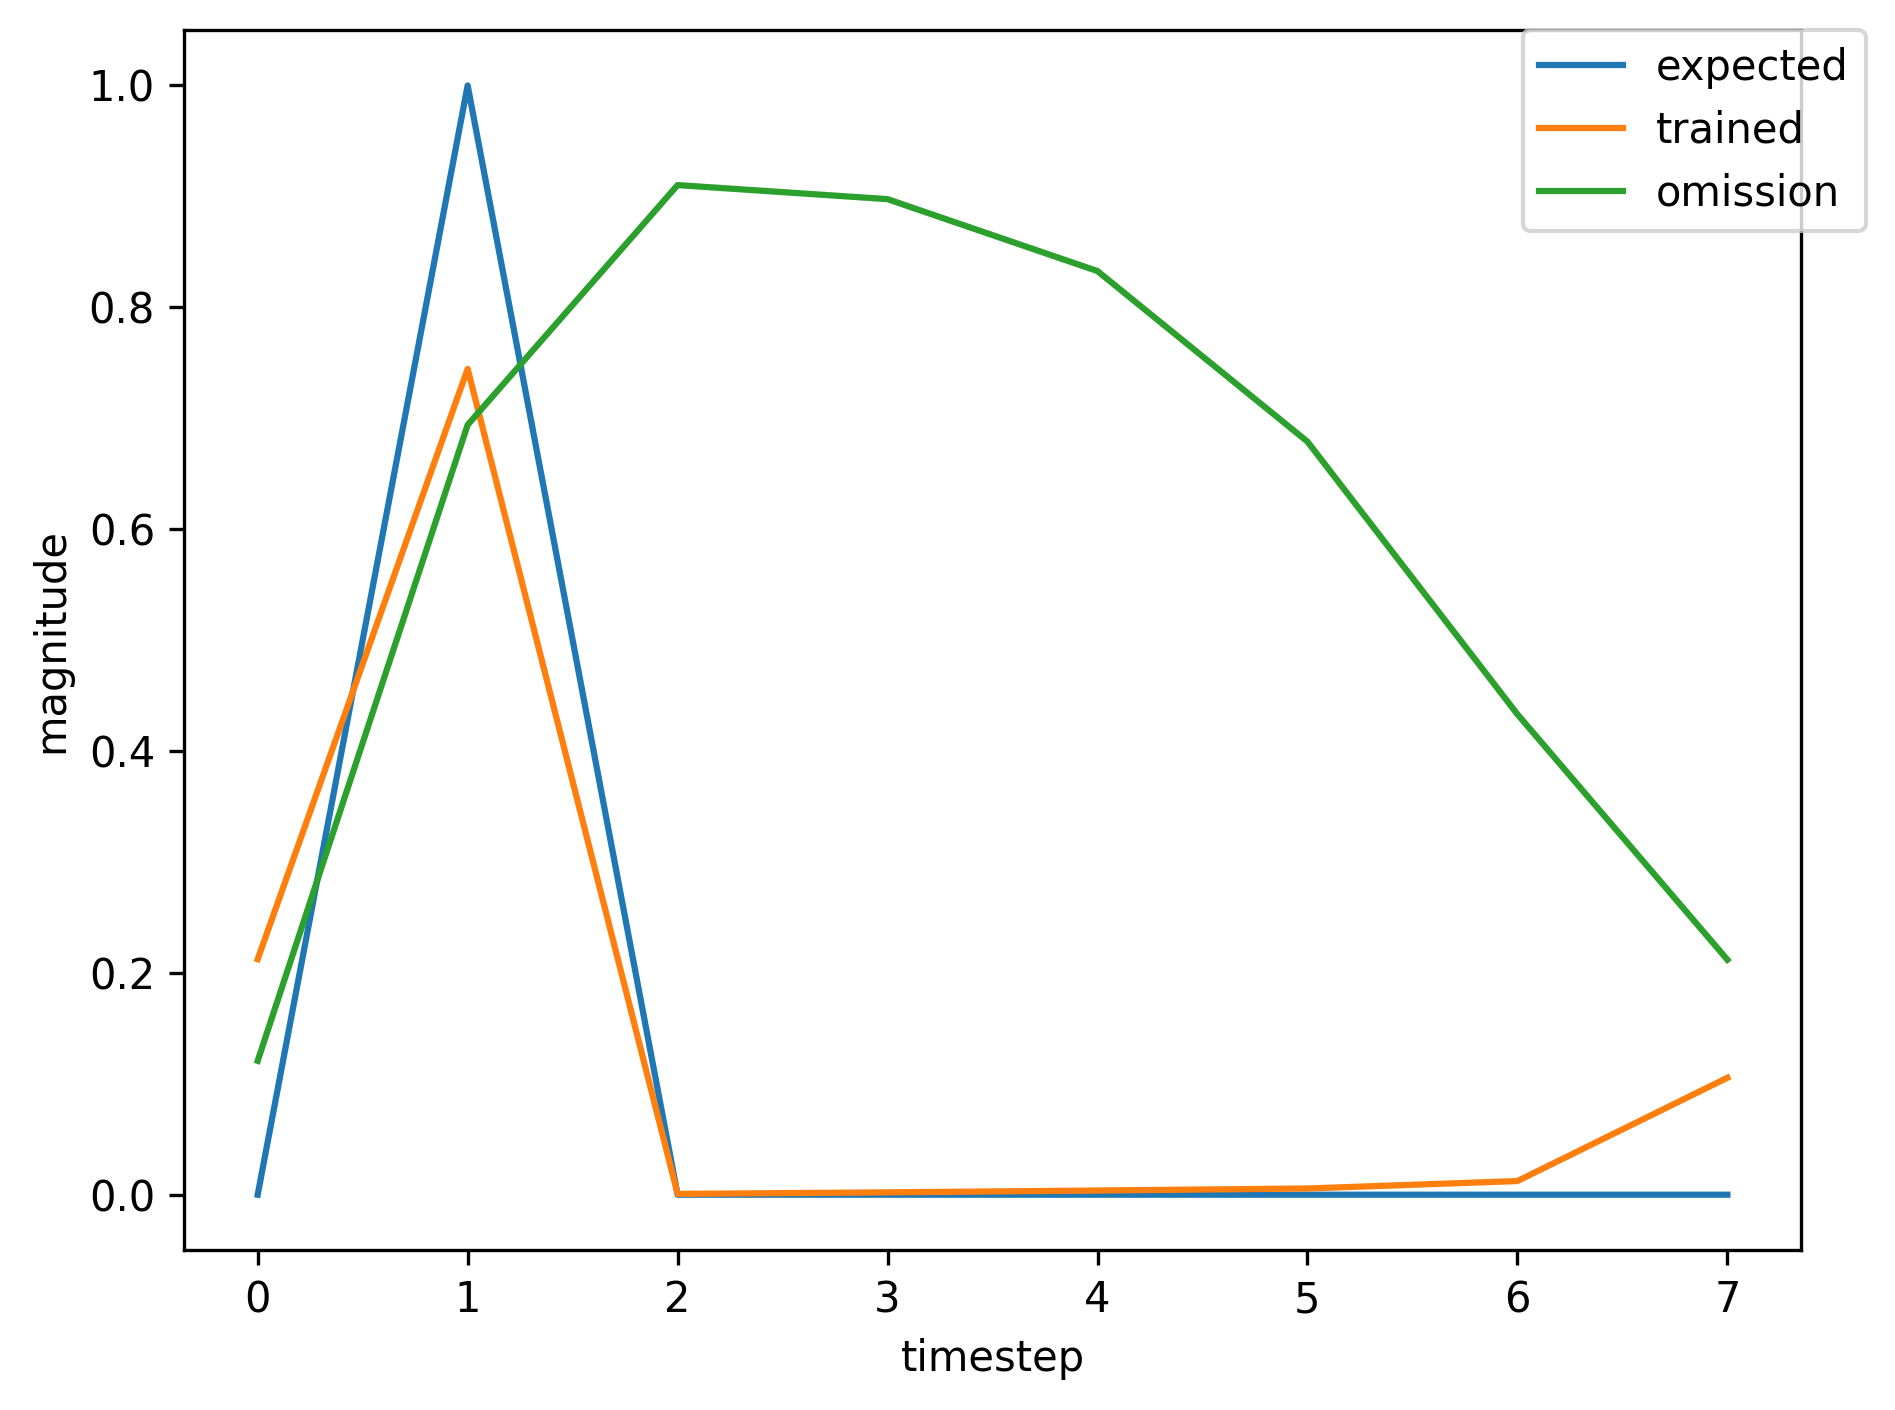

Source data for this figure (header and first rows):
, input, expected_output, network_output
0, 1.0, 0, 0.002302
1, 2.0, 1, 0.04773
2, 0.0, 0, 0.0002927
3, 0.0, 0, 0.001218
4, 0.0, 0, 0.002439
5, 0.0, 0, 0.004502
6, 1.0, 0, 0.01169
7, 2.0, 1, 0.6369
8, 0.0, 0, 0.001229
9, 0.0, 0, 0.003977
10, 0.0, 0, 0.006977
11, 0.0, 0, 0.02035
12, 1.0, 0, 0.04046
13, 2.0, 1, 0.8519
14, 0.0, 0, 0.001751
15, 0.0, 0, 0.005093
16, 0.0, 0, 0.00822
17, 0.0, 0, 0.03007
18, 0.0, 0, 0.03911
19, 1.0, 0, 0.2236
20, 2.0, 1, 0.8191
21, 0.0, 0, 0.00143
22, 0.0, 0, 0.002192
23, 0.0, 0, 0.003601
24, 0.0, 0, 0.0061
25, 0.0, 0, 0.01515
26, 0.0, 0, 0.1323
27, 1.0, 0, 0.1696
28, 2.0, 1, 0.7448
29, 0.0, 0, 0.0007615
30, 0.0, 0, 0.002124
31, 0.0, 0, 0.003746
32, 0.0, 0, 0.005593
33, 1.0, 0, 0.0123
34, 2.0, 1, 0.6959
35, 0.0, 0, 0.001067
36, 0.0, 0, 0.004183
37, 0.0, 0, 0.007571
38, 0.0, 0, 0.02318
39, 1.0, 0, 0.03459
40, 2.0, 1, 0.8372
41, 0.0, 0, 0.001566
42, 0.0, 0, 0.004998
43, 0.0, 0, 0.008273
44, 0.0, 0, 0.03
45, 1.0, 0, 0.03799
46, 2.0, 1, 0.8388
47, 0.0, 0, 0.001539
48, 0.0, 0, 0.004985
49, 0.0, 0, 0.008291
50, 0.0, 0, 0.03001
51, 1.0, 0, 0.03767
52, 2.0, 1, 0.8383
53, 0.0, 0, 0.001535
54, 0.0, 0, 0.004987
55, 0.0, 0, 0.0083
56, 0.0, 0, 0.03007
57, 1.0, 0, 0.0377
58, 2.0, 1, 0.8383
59, 0.0, 0, 0.001535
... 299 more rows
